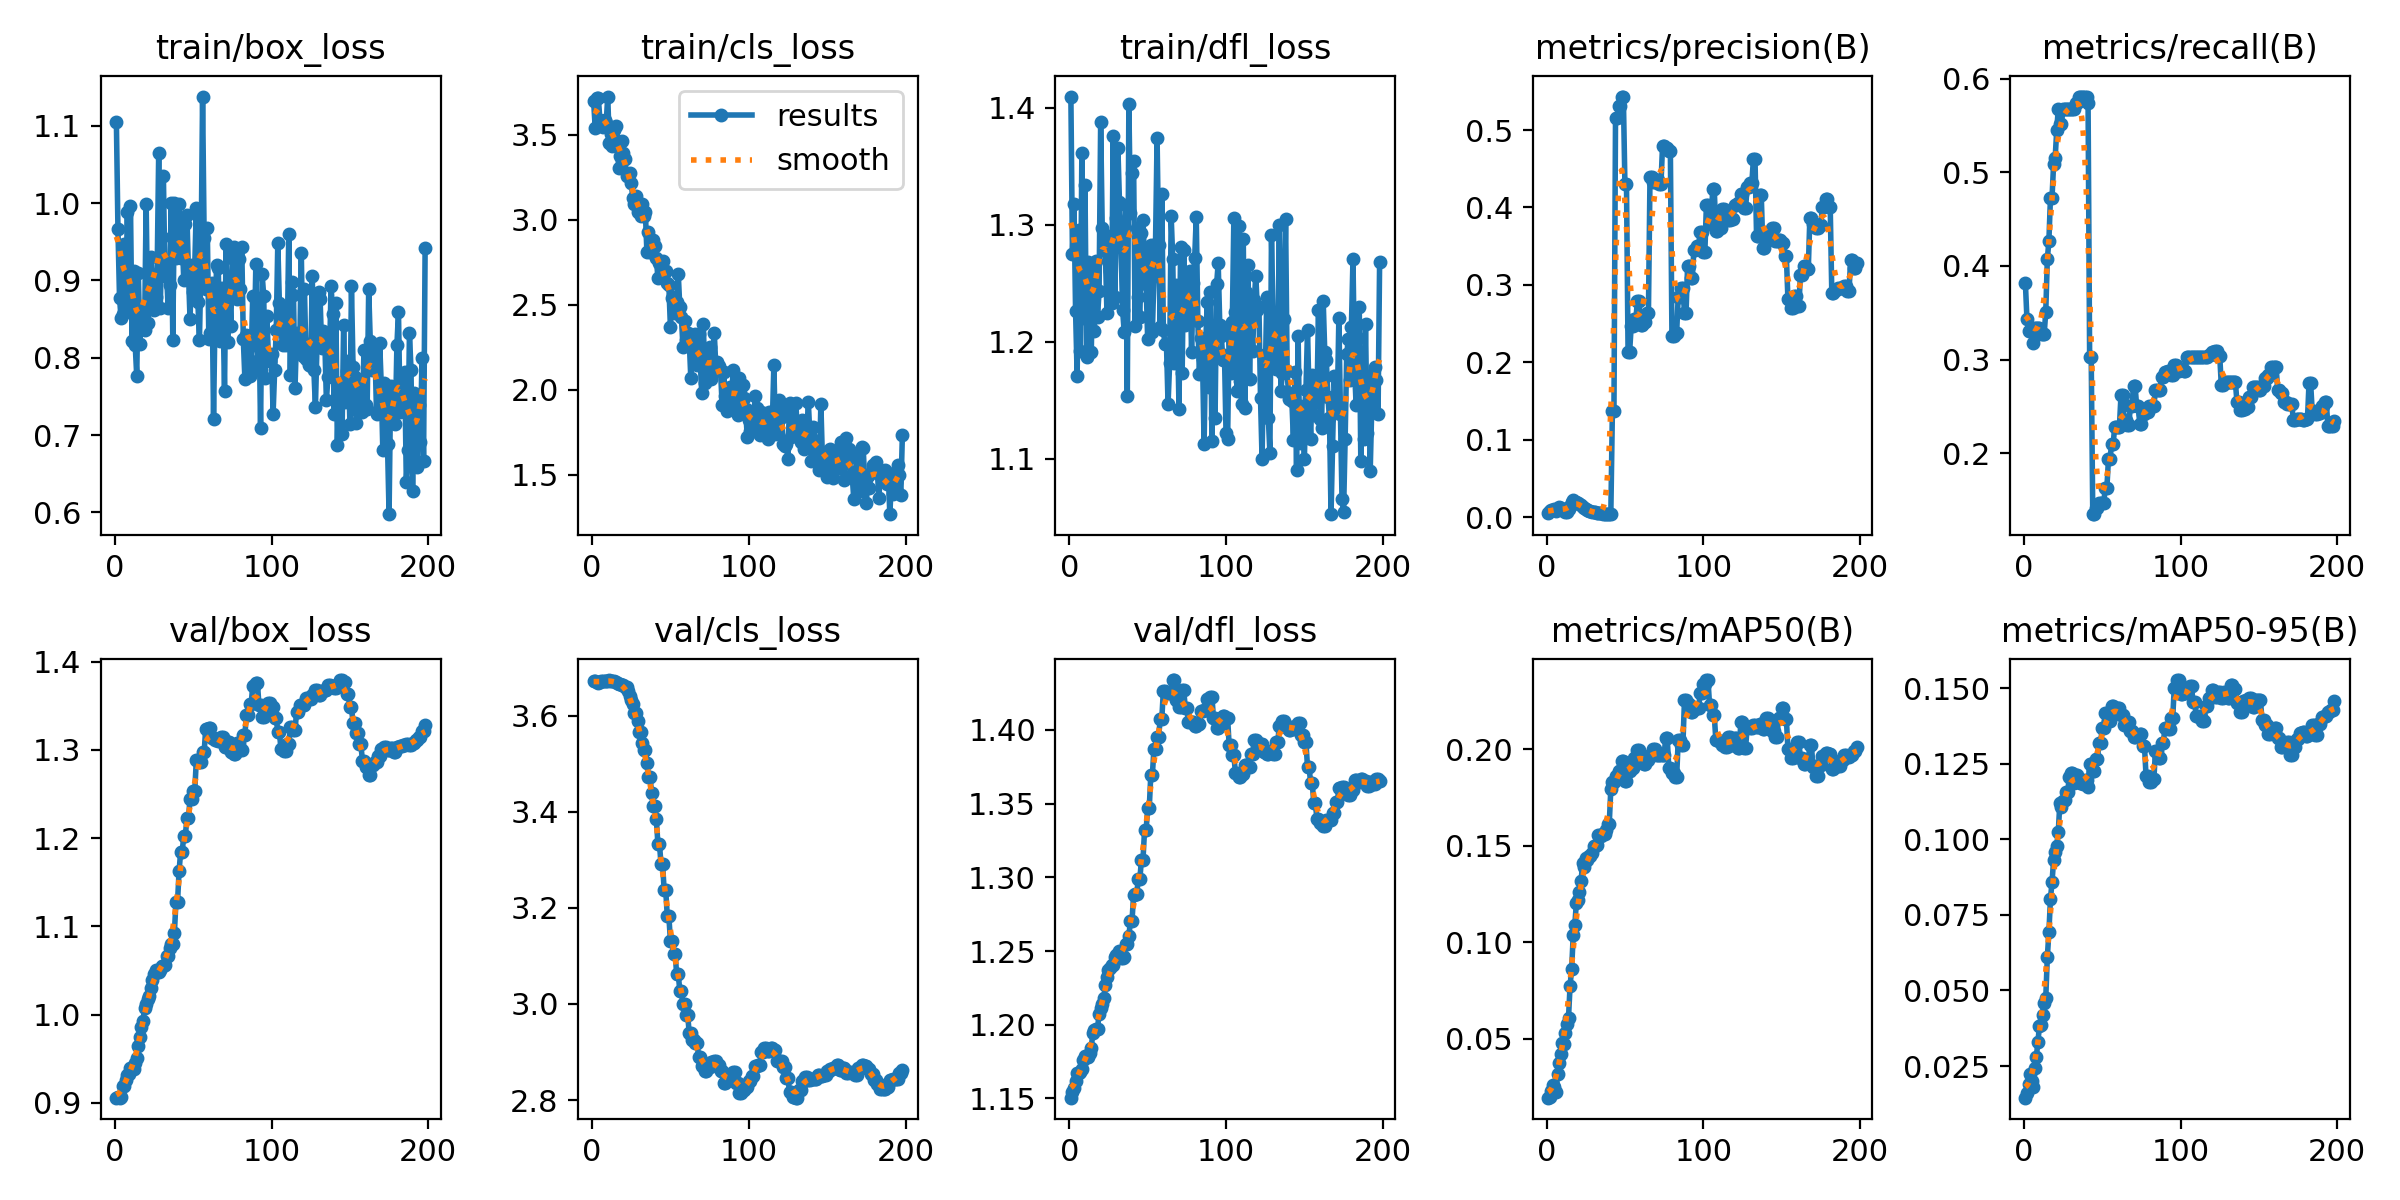

The file beside this chart, header and first rows:
epoch, time, train/box_loss, train/cls_loss, train/dfl_loss, metrics/precision(B), metrics/recall(B), metrics/mAP50(B), metrics/mAP50-95(B), val/box_loss, val/cls_loss, val/dfl_loss, lr/pg0, lr/pg1, lr/pg2
1, 2.201, 1.105, 3.698, 1.409, 0.00582, 0.3819, 0.01957, 0.01454, 0.906, 3.672, 1.151, 1.111e-05, 1.111e-05, 1.111e-05
2, 2.875, 0.9664, 3.543, 1.275, 0.00746, 0.3432, 0.02002, 0.01607, 0.9068, 3.672, 1.154, 3.322e-05, 3.322e-05, 3.322e-05
3, 3.5, 0.8778, 3.716, 1.318, 0.00869, 0.3303, 0.02316, 0.01911, 0.9059, 3.67, 1.157, 5.51834e-05, 5.51834e-05, 5.51834e-05
4, 4.145, 0.8509, 3.718, 1.226, 0.00931, 0.3303, 0.02625, 0.02247, 0.9069, 3.668, 1.162, 7.70001e-05, 7.70001e-05, 7.70001e-05
5, 4.805, 0.8565, 3.59, 1.171, 0.01095, 0.334, 0.02485, 0.02022, 0.9189, 3.669, 1.167, 9.86701e-05, 9.86701e-05, 9.86701e-05
6, 5.43, 0.9471, 3.56, 1.295, 0.0079, 0.3174, 0.02254, 0.01821, 0.9193, 3.672, 1.167, 0.0001202, 0.0001202, 0.0001202
7, 6.022, 0.8688, 3.549, 1.192, 0.0109, 0.334, 0.03185, 0.02445, 0.9254, 3.672, 1.168, 0.0001416, 0.0001416, 0.0001416
8, 6.68, 0.989, 3.585, 1.361, 0.0125, 0.334, 0.03738, 0.02806, 0.9315, 3.672, 1.17, 0.0001628, 0.0001628, 0.0001628
9, 7.323, 0.8785, 3.569, 1.221, 0.01186, 0.334, 0.04197, 0.03299, 0.9329, 3.672, 1.176, 0.0001839, 0.0001839, 0.0001839
10, 8.086, 0.9965, 3.726, 1.334, 0.01072, 0.334, 0.04763, 0.0382, 0.9394, 3.671, 1.179, 0.0002048, 0.0002048, 0.0002048
11, 8.685, 0.8215, 3.452, 1.187, 0.00808, 0.3276, 0.04744, 0.03865, 0.9394, 3.674, 1.178, 0.0002256, 0.0002256, 0.0002256
12, 9.297, 0.9121, 3.508, 1.268, 0.00716, 0.3276, 0.05319, 0.042, 0.9389, 3.673, 1.178, 0.0002463, 0.0002463, 0.0002463
13, 9.956, 0.8171, 3.437, 1.237, 0.0066, 0.3276, 0.05788, 0.04583, 0.9451, 3.673, 1.181, 0.0002668, 0.0002668, 0.0002668
14, 10.57, 0.7759, 3.529, 1.191, 0.01027, 0.3507, 0.06079, 0.04744, 0.951, 3.672, 1.184, 0.0002871, 0.0002871, 0.0002871
15, 11.19, 0.9095, 3.555, 1.261, 0.01451, 0.4072, 0.07752, 0.06102, 0.964, 3.671, 1.194, 0.0003073, 0.0003073, 0.0003073
16, 11.81, 0.8175, 3.465, 1.209, 0.01942, 0.4265, 0.08608, 0.06921, 0.975, 3.668, 1.197, 0.0003274, 0.0003274, 0.0003274
17, 12.42, 0.8653, 3.307, 1.269, 0.02183, 0.4728, 0.1035, 0.08028, 0.9854, 3.666, 1.197, 0.0003473, 0.0003473, 0.0003473
18, 13.04, 0.8626, 3.374, 1.221, 0.0195, 0.4728, 0.1087, 0.08591, 0.9931, 3.666, 1.197, 0.000367, 0.000367, 0.000367
19, 13.83, 0.8359, 3.466, 1.243, 0.01979, 0.5088, 0.1203, 0.09302, 1.008, 3.663, 1.208, 0.0003867, 0.0003867, 0.0003867
20, 14.46, 0.9995, 3.395, 1.388, 0.01788, 0.5152, 0.1219, 0.0957, 1.012, 3.664, 1.211, 0.0004061, 0.0004061, 0.0004061
21, 15.09, 0.845, 3.36, 1.297, 0.01691, 0.5448, 0.1261, 0.09781, 1.018, 3.66, 1.214, 0.0004254, 0.0004254, 0.0004254
22, 15.7, 0.8638, 3.26, 1.285, 0.01516, 0.5679, 0.1315, 0.1025, 1.021, 3.66, 1.218, 0.0004446, 0.0004446, 0.0004446
23, 16.33, 0.9298, 3.273, 1.277, 0.01317, 0.5513, 0.1408, 0.1122, 1.03, 3.651, 1.227, 0.0004637, 0.0004637, 0.0004637
24, 16.97, 0.8984, 3.276, 1.225, 0.01126, 0.5513, 0.1389, 0.1108, 1.04, 3.641, 1.232, 0.0004825, 0.0004825, 0.0004825
25, 17.59, 0.8615, 3.219, 1.29, 0.00987, 0.5679, 0.1435, 0.1128, 1.046, 3.633, 1.237, 0.0005013, 0.0005013, 0.0005013
26, 18.21, 0.878, 3.127, 1.261, 0.00887, 0.5679, 0.1425, 0.113, 1.05, 3.624, 1.239, 0.0005199, 0.0005199, 0.0005199
27, 18.84, 0.9089, 3.091, 1.233, 0.00772, 0.5679, 0.1447, 0.1156, 1.048, 3.605, 1.24, 0.0005383, 0.0005383, 0.0005383
28, 19.6, 1.064, 3.141, 1.376, 0.00772, 0.5679, 0.1447, 0.1156, 1.048, 3.605, 1.24, 0.0005566, 0.0005566, 0.0005566
29, 20.21, 0.8645, 3.045, 1.238, 0.00683, 0.5679, 0.1461, 0.1205, 1.05, 3.588, 1.246, 0.0005748, 0.0005748, 0.0005748
30, 20.84, 0.9558, 3.085, 1.306, 0.00606, 0.5679, 0.1498, 0.1219, 1.055, 3.566, 1.247, 0.0005928, 0.0005928, 0.0005928
31, 21.43, 1.035, 3.023, 1.366, 0.00606, 0.5679, 0.1498, 0.1219, 1.055, 3.566, 1.247, 0.0006106, 0.0006106, 0.0006106
32, 22.05, 0.9057, 3.091, 1.32, 0.0053, 0.5679, 0.1505, 0.1187, 1.056, 3.543, 1.25, 0.0006283, 0.0006283, 0.0006283
33, 22.67, 0.9113, 3.026, 1.281, 0.00501, 0.5744, 0.1555, 0.1213, 1.066, 3.529, 1.245, 0.0006459, 0.0006459, 0.0006459
34, 23.25, 0.8648, 3.047, 1.228, 0.00501, 0.5744, 0.1555, 0.1213, 1.066, 3.529, 1.245, 0.0006633, 0.0006633, 0.0006633
35, 23.85, 0.8937, 2.809, 1.209, 0.0048, 0.5808, 0.1551, 0.1192, 1.075, 3.501, 1.246, 0.0006806, 0.0006806, 0.0006806
36, 24.44, 1.001, 2.932, 1.317, 0.00451, 0.5808, 0.1561, 0.1186, 1.08, 3.472, 1.255, 0.0006977, 0.0006977, 0.0006977
37, 25.03, 0.823, 2.814, 1.154, 0.00451, 0.5808, 0.1561, 0.1186, 1.08, 3.472, 1.255, 0.0007147, 0.0007147, 0.0007147
38, 25.77, 1, 2.873, 1.403, 0.00425, 0.5808, 0.1579, 0.1184, 1.092, 3.439, 1.26, 0.0007315, 0.0007315, 0.0007315
39, 26.37, 0.9296, 2.883, 1.31, 0.00406, 0.5808, 0.1613, 0.1195, 1.127, 3.411, 1.27, 0.0007482, 0.0007482, 0.0007482
40, 26.98, 0.9738, 2.846, 1.344, 0.00406, 0.5808, 0.1613, 0.1195, 1.127, 3.411, 1.27, 0.0007647, 0.0007647, 0.0007647
41, 27.59, 0.9984, 2.777, 1.355, 0.00383, 0.5744, 0.1792, 0.1174, 1.162, 3.385, 1.288, 0.0007811, 0.0007811, 0.0007811
42, 28.21, 0.9295, 2.661, 1.214, 0.1369, 0.3025, 0.1831, 0.1249, 1.185, 3.334, 1.288, 0.0007974, 0.0007974, 0.0007974
43, 28.82, 0.9556, 2.746, 1.297, 0.1369, 0.3025, 0.1831, 0.1249, 1.185, 3.334, 1.288, 0.0008135, 0.0008135, 0.0008135
44, 29.44, 0.9, 2.746, 1.238, 0.5155, 0.135, 0.1859, 0.1225, 1.203, 3.29, 1.299, 0.0008294, 0.0008294, 0.0008294
45, 30.08, 0.973, 2.758, 1.221, 0.5155, 0.135, 0.1859, 0.1225, 1.203, 3.29, 1.299, 0.0008452, 0.0008452, 0.0008452
46, 30.68, 0.985, 2.686, 1.293, 0.531, 0.1416, 0.1888, 0.1267, 1.222, 3.237, 1.312, 0.0008609, 0.0008609, 0.0008609
47, 31.3, 0.9097, 2.701, 1.304, 0.531, 0.1416, 0.1888, 0.1267, 1.222, 3.237, 1.312, 0.0008764, 0.0008764, 0.0008764
48, 32.05, 0.8497, 2.629, 1.269, 0.5432, 0.1467, 0.1935, 0.1317, 1.245, 3.182, 1.332, 0.0008917, 0.0008917, 0.0008917
49, 32.65, 0.9199, 2.615, 1.249, 0.5432, 0.1467, 0.1935, 0.1317, 1.245, 3.182, 1.332, 0.000907, 0.000907, 0.000907
50, 33.26, 0.8854, 2.368, 1.202, 0.4296, 0.1472, 0.1835, 0.1368, 1.253, 3.132, 1.347, 0.000922, 0.000922, 0.000922
51, 33.84, 0.9179, 2.543, 1.278, 0.4296, 0.1472, 0.1835, 0.1368, 1.253, 3.132, 1.347, 0.0009277, 0.0009277, 0.0009277
52, 34.48, 0.9943, 2.548, 1.282, 0.2136, 0.1632, 0.1888, 0.1419, 1.288, 3.105, 1.37, 0.000924, 0.000924, 0.000924
53, 35.08, 0.8723, 2.451, 1.208, 0.2136, 0.1632, 0.1888, 0.1419, 1.288, 3.105, 1.37, 0.0009204, 0.0009204, 0.0009204
54, 35.7, 0.8226, 2.515, 1.257, 0.2465, 0.1935, 0.1903, 0.1393, 1.287, 3.061, 1.387, 0.0009167, 0.0009167, 0.0009167
55, 36.27, 0.9257, 2.683, 1.283, 0.2465, 0.1935, 0.1903, 0.1393, 1.287, 3.061, 1.387, 0.000913, 0.000913, 0.000913
56, 37.03, 1.138, 2.487, 1.374, 0.2563, 0.2098, 0.1952, 0.1442, 1.297, 3.027, 1.395, 0.0009094, 0.0009094, 0.0009094
57, 37.63, 0.9546, 2.429, 1.283, 0.2563, 0.2098, 0.1952, 0.1442, 1.297, 3.027, 1.395, 0.0009057, 0.0009057, 0.0009057
58, 38.25, 0.8886, 2.253, 1.213, 0.2795, 0.2285, 0.1993, 0.143, 1.324, 3, 1.407, 0.000902, 0.000902, 0.000902
59, 38.85, 0.9684, 2.407, 1.326, 0.2795, 0.2285, 0.1993, 0.143, 1.324, 3, 1.407, 0.0008984, 0.0008984, 0.0008984
60, 39.44, 0.8245, 2.296, 1.21, 0.248, 0.2285, 0.1946, 0.1434, 1.325, 2.978, 1.426, 0.0008947, 0.0008947, 0.0008947
... 138 more rows
